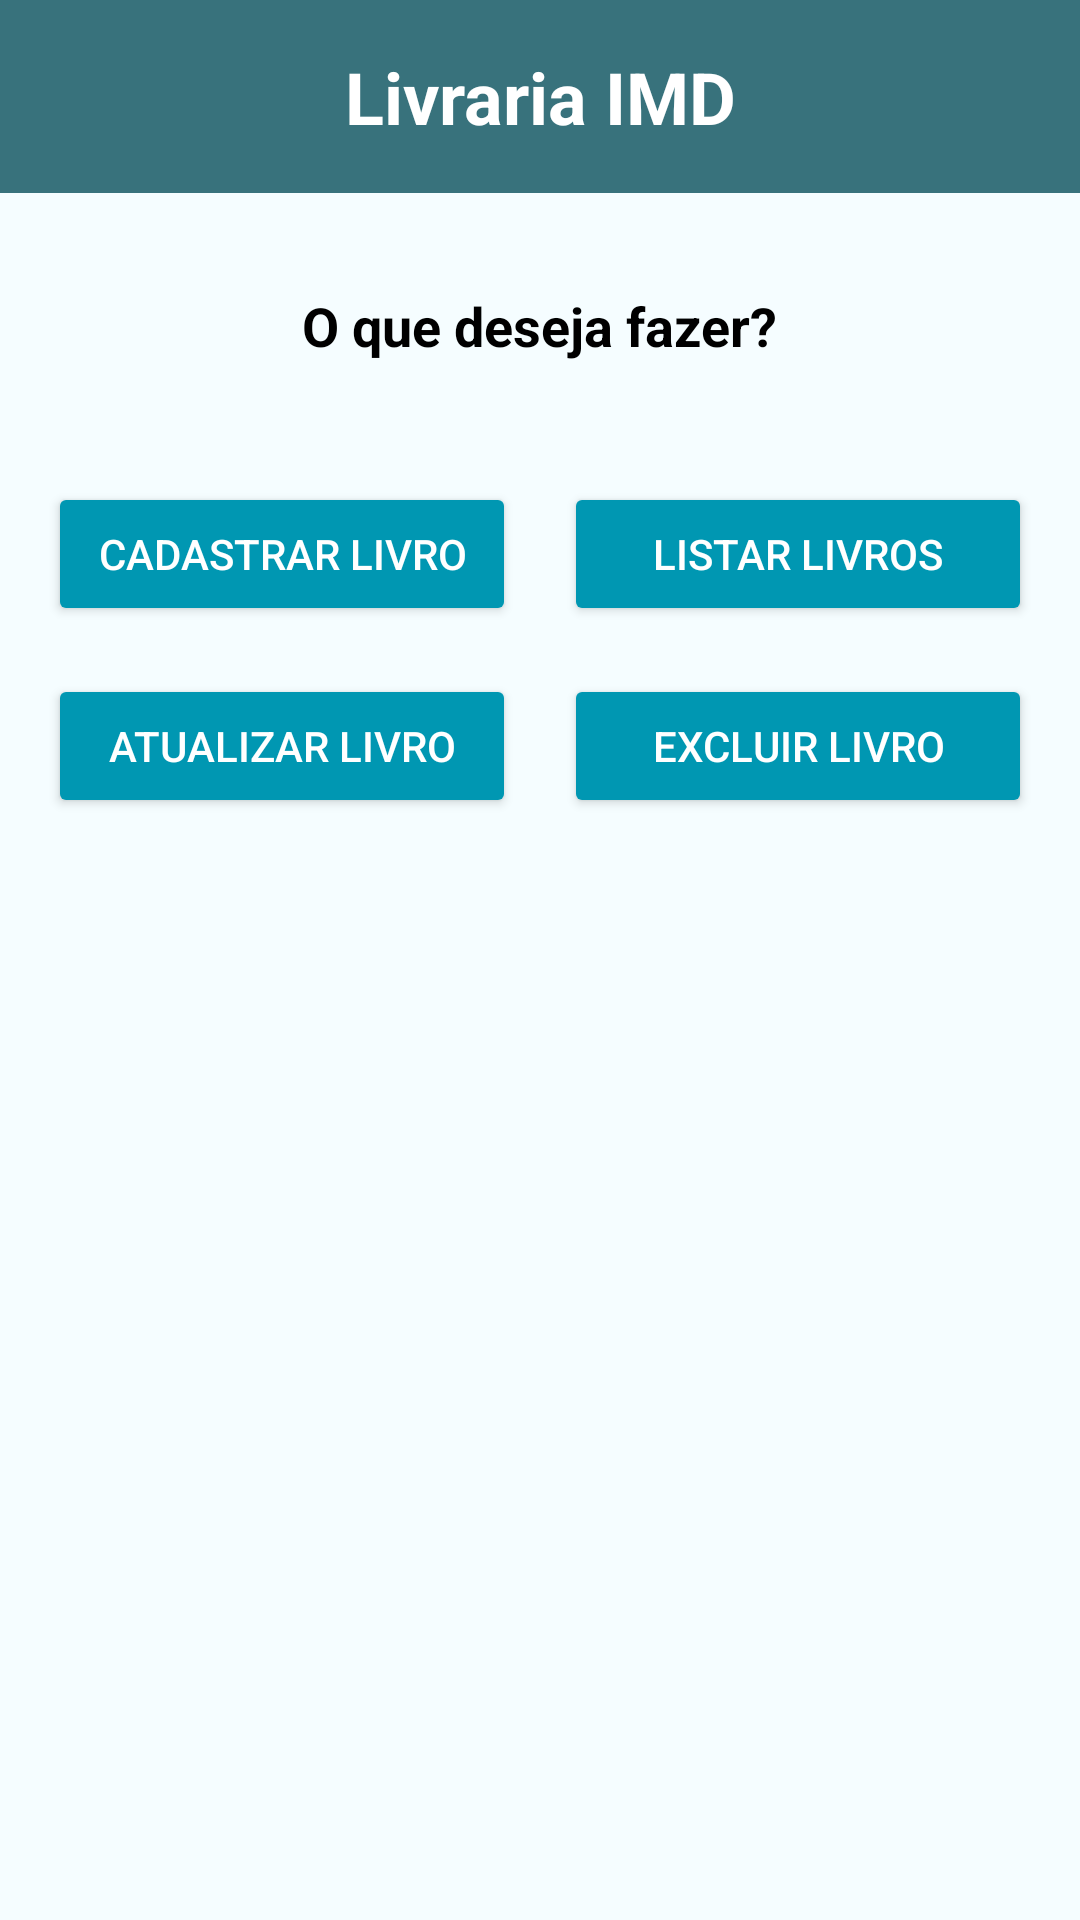

Here is an Android app screen rendered from its layout file. Give the layout XML and the strings, colors and styles it references.
<!-- AndroidManifest.xml: application theme Theme.LivrariaIMD -->
<!-- res/layout/activity_menu.xml -->
<LinearLayout
    xmlns:android="http://schemas.android.com/apk/res/android"
    android:layout_width="match_parent"
    android:layout_height="match_parent"
    android:orientation="vertical"
    android:gravity="center_horizontal"
    android:background="#f5fdff">

    
    <TextView
        android:id="@+id/tv_title"
        android:layout_width="match_parent"
        android:layout_height="wrap_content"
        android:background="#38727c"
        android:gravity="center"
        android:padding="16dp"
        android:text="Livraria IMD"
        android:textColor="@android:color/white"
        android:textSize="24sp"
        android:textStyle="bold" />

    
    <TextView
        android:id="@+id/tv_login_label"
        android:layout_width="wrap_content"
        android:layout_height="wrap_content"
        android:layout_marginTop="32dp"
        android:text="O que deseja fazer?"
        android:textSize="18sp"
        android:textStyle="bold"
        android:textColor="#000000" />

    
    <GridLayout
        android:id="@+id/gridLayout"
        android:layout_width="match_parent"
        android:layout_height="wrap_content"
        android:layout_marginTop="24dp"
        android:columnCount="2"
        android:rowCount="2"
        android:padding="8dp">

        
        <Button
            android:id="@+id/btn_add_book"
            android:layout_width="0dp"
            android:layout_height="wrap_content"
            android:layout_margin="8dp"
            android:layout_weight="1"
            android:layout_columnWeight="1"
            android:text="Cadastrar Livro"
            android:backgroundTint="#0097b2"
            android:textColor="#FFFFFF" />

        
        <Button
            android:id="@+id/btn_list_books"
            android:layout_width="0dp"
            android:layout_height="wrap_content"
            android:layout_margin="8dp"
            android:layout_weight="1"
            android:layout_columnWeight="1"
            android:text="Listar Livros"
            android:backgroundTint="#0097b2"
            android:textColor="#FFFFFF" />

        
        <Button
            android:id="@+id/btn_update_book"
            android:layout_width="0dp"
            android:layout_height="wrap_content"
            android:layout_margin="8dp"
            android:layout_weight="1"
            android:layout_columnWeight="1"
            android:text="Atualizar Livro"
            android:backgroundTint="#0097b2"
            android:textColor="#FFFFFF" />

        
        <Button
            android:id="@+id/btn_delete_book"
            android:layout_width="0dp"
            android:layout_height="wrap_content"
            android:layout_margin="8dp"
            android:layout_weight="1"
            android:layout_columnWeight="1"
            android:text="Excluir Livro"
            android:backgroundTint="#0097b2"
            android:textColor="#FFFFFF" />
    </GridLayout>


</LinearLayout>
<!-- resources referenced by this layout -->
<resources>
  <style name="Theme.LivrariaIMD" parent="Base.Theme.LivrariaIMD" />
  <style name="Base.Theme.LivrariaIMD" parent="Theme.Material3.DayNight.NoActionBar">
          
          
      </style>
</resources>
